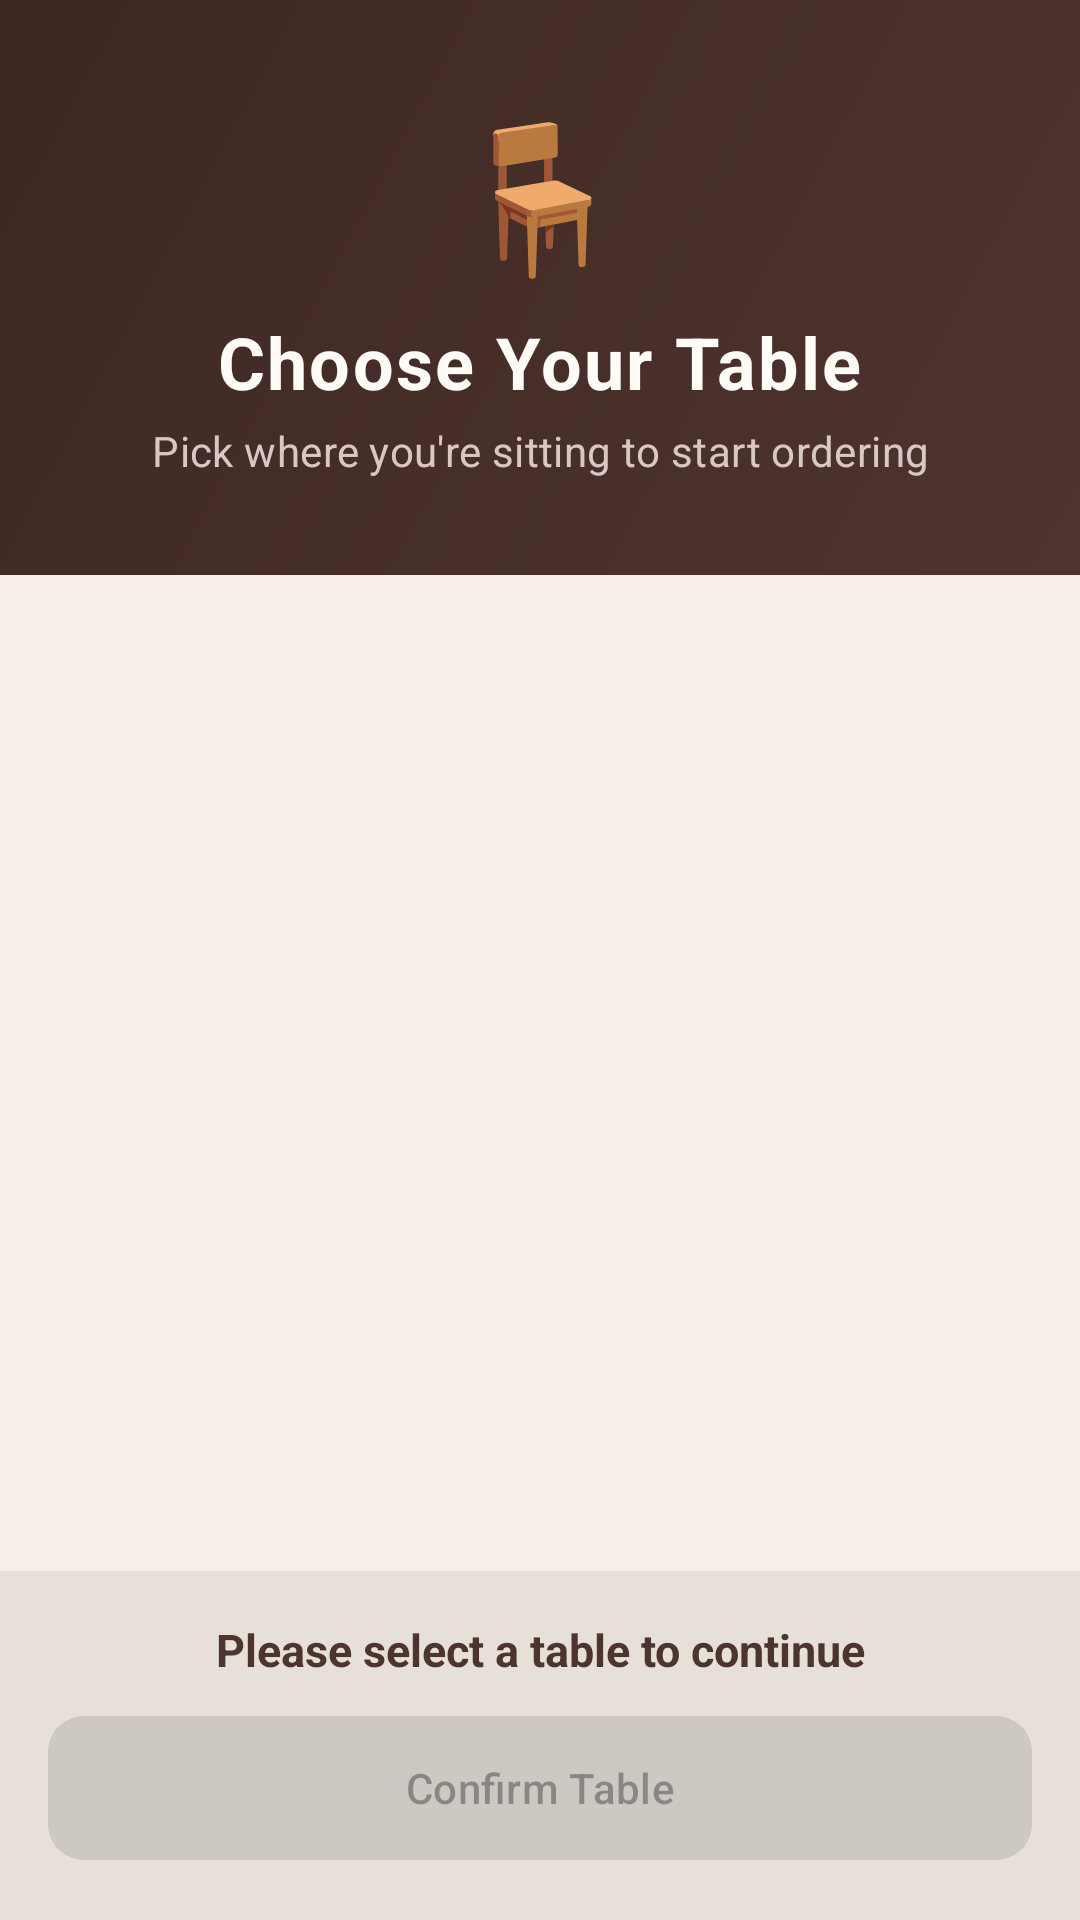

Produce the Android XML layout that renders to this screen, including the resource entries it uses.
<!-- AndroidManifest.xml: application theme Theme.Projectyear -->
<!-- res/layout/fragment_table.xml -->
<?xml version="1.0" encoding="utf-8"?>
<LinearLayout xmlns:android="http://schemas.android.com/apk/res/android"
    android:layout_width="match_parent"
    android:layout_height="match_parent"
    android:orientation="vertical"
    android:background="@color/md_background">

    
    <LinearLayout
        android:layout_width="match_parent"
        android:layout_height="wrap_content"
        android:orientation="vertical"
        android:background="@drawable/bg_table_header"
        android:padding="32dp"
        android:gravity="center">

        <TextView
            android:layout_width="wrap_content"
            android:layout_height="wrap_content"
            android:text="🪑"
            android:textSize="48sp"
            android:layout_marginBottom="8dp"/>

        <TextView
            android:layout_width="wrap_content"
            android:layout_height="wrap_content"
            android:text="@string/table_selection_title"
            android:textSize="24sp"
            android:textStyle="bold"
            android:textColor="#FFFBF7"
            android:letterSpacing="0.03"
            android:layout_marginBottom="4dp"/>

        <TextView
            android:layout_width="wrap_content"
            android:layout_height="wrap_content"
            android:text="@string/table_selection_subtitle"
            android:textSize="14sp"
            android:textColor="#D8C7C5"
            android:letterSpacing="0.01"
            android:gravity="center"/>
    </LinearLayout>

    
    <androidx.recyclerview.widget.RecyclerView
        android:id="@+id/rv_tables"
        android:layout_width="match_parent"
        android:layout_height="0dp"
        android:layout_weight="1"
        android:padding="16dp"
        android:clipToPadding="false"/>

    
    <LinearLayout
        android:layout_width="match_parent"
        android:layout_height="wrap_content"
        android:orientation="vertical"
        android:padding="16dp"
        android:background="#10000000">

        <TextView
            android:id="@+id/tv_current_table"
            android:layout_width="match_parent"
            android:layout_height="wrap_content"
            android:text="@string/table_none_selected"
            android:textSize="15sp"
            android:textStyle="bold"
            android:textColor="@color/md_primary"
            android:gravity="center"
            android:layout_marginBottom="8dp"/>

        <com.google.android.material.button.MaterialButton
            android:id="@+id/btn_go_to_menu"
            style="@style/Widget.Cafe.Button"
            android:layout_width="match_parent"
            android:layout_height="56dp"
            android:text="@string/btn_confirm_table"
            android:enabled="false"/>
    </LinearLayout>

</LinearLayout>
<!-- resources referenced by this layout -->
<resources>
  <color name="md_background">#F5EFE7</color>
  <color name="md_primary">#4E342E</color>
  <!-- drawable bg_table_header (drawable) -->
  <?xml version="1.0" encoding="utf-8"?>
  <shape xmlns:android="http://schemas.android.com/apk/res/android"
      android:shape="rectangle">
      <gradient
          android:startColor="#4E342E"
          android:endColor="#3E2723"
          android:angle="135"/>
  </shape>
  <string name="btn_confirm_table">Confirm Table</string>
  <string name="table_none_selected">Please select a table to continue</string>
  <string name="table_selection_subtitle">Pick where you\'re sitting to start ordering</string>
  <string name="table_selection_title">Choose Your Table</string>
  <style name="Widget.Cafe.Button" parent="Widget.Material3.Button">
          <item name="cornerRadius">12dp</item>
          <item name="android:paddingTop">14dp</item>
          <item name="android:paddingBottom">14dp</item>
      </style>
  <style name="Theme.Projectyear" parent="Theme.Material3.DayNight.NoActionBar">
          
          <item name="colorPrimary">@color/md_primary</item>
          <item name="colorOnPrimary">@color/md_on_primary</item>
          <item name="colorPrimaryContainer">@color/md_primary_container</item>
          <item name="colorOnPrimaryContainer">@color/md_on_primary_container</item>
  
          
          <item name="colorSecondary">@color/md_secondary</item>
          <item name="colorOnSecondary">@color/md_on_secondary</item>
          <item name="colorSecondaryContainer">@color/md_secondary_container</item>
          <item name="colorOnSecondaryContainer">@color/md_on_secondary_container</item>
  
          
          <item name="colorTertiary">@color/md_tertiary</item>
          <item name="colorOnTertiary">@color/md_on_tertiary</item>
          <item name="colorTertiaryContainer">@color/md_tertiary_container</item>
          <item name="colorOnTertiaryContainer">@color/md_on_tertiary_container</item>
  
          
          <item name="colorError">@color/md_error</item>
          <item name="colorOnError">@color/md_on_error</item>
  
          
          <item name="colorSurface">@color/md_surface</item>
          <item name="colorOnSurface">@color/md_on_surface</item>
          <item name="colorSurfaceVariant">@color/md_surface_variant</item>
          <item name="colorOnSurfaceVariant">@color/md_on_surface_variant</item>
          <item name="android:colorBackground">@color/md_background</item>
          <item name="colorOnBackground">@color/md_on_background</item>
  
          
          <item name="android:textColorPrimary">@color/md_on_surface</item>
          <item name="android:textColorSecondary">@color/md_on_surface_variant</item>
      </style>
  <color name="md_on_primary">#FFFFFF</color>
  <color name="md_primary_container">#BCAAA4</color>
  <color name="md_on_primary_container">#1A0800</color>
  <color name="md_secondary">#FF8F00</color>
  <color name="md_on_secondary">#FFFFFF</color>
  <color name="md_secondary_container">#FFF8E1</color>
  <color name="md_on_secondary_container">#FF6F00</color>
  <color name="md_tertiary">#558B2F</color>
  <color name="md_on_tertiary">#FFFFFF</color>
  <color name="md_tertiary_container">#DCEDC8</color>
  <color name="md_on_tertiary_container">#1B5E20</color>
  <color name="md_error">#B00020</color>
  <color name="md_on_error">#FFFFFF</color>
  <color name="md_surface">#FFFBF7</color>
  <color name="md_on_surface">#1C1B1F</color>
  <color name="md_surface_variant">#F3EBE6</color>
  <color name="md_on_surface_variant">#4D4341</color>
  <color name="md_on_background">#1C1B1F</color>
</resources>
